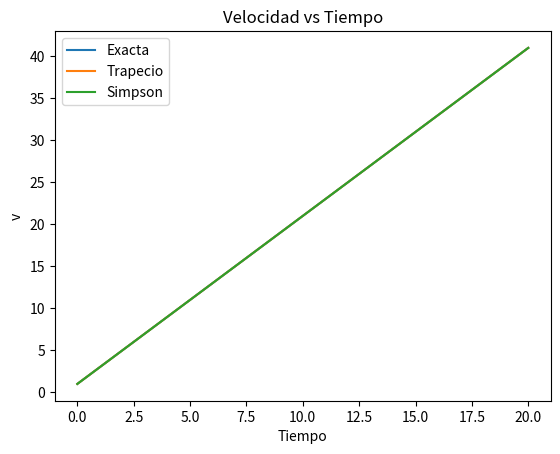
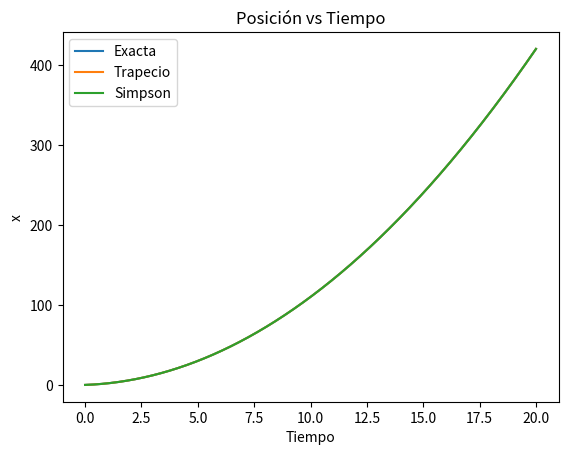
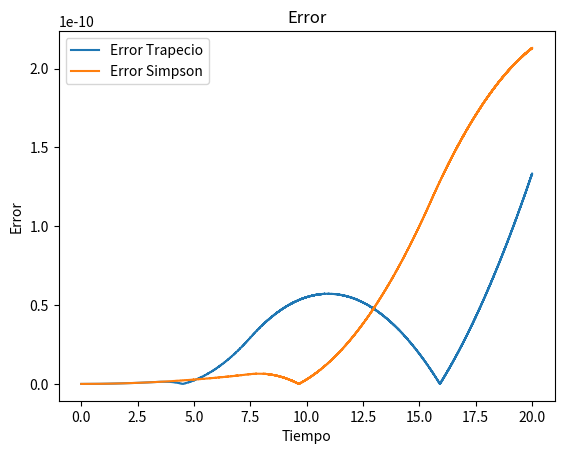

Python code for these plots, in order:
import numpy as np
import matplotlib.pyplot as plt

# -------------------------
# Parámetros físicos
# -------------------------
m = 2.0
Fx = 4.0

ax = Fx / m

v0 = 1.0
x0 = 0.0

t0 = 0.0
t = 20.0

n = 100000
tiempos = np.linspace(t0, t, n + 1)
h = tiempos[1] - tiempos[0]


# -------------------------
# Funciones
# -------------------------
def a(t):
    return ax


def v_exact(t):
    return v0 + ax * (t - t0)


def x_exact(t):
    return x0 + v0 * (t - t0) + 0.5 * ax * (t - t0) ** 2


# -------------------------
# ARRAYS
# -------------------------
v_trap = np.zeros(n + 1)
v_simp = np.zeros(n + 1)

x_trap = np.zeros(n + 1)
x_simp = np.zeros(n + 1)

v_trap[0] = v_simp[0] = v0
x_trap[0] = x_simp[0] = x0

# -------------------------
# INTEGRACIÓN ACUMULATIVA
# -------------------------
for i in range(1, n + 1):

    # -------- VELOCIDAD --------

    # Trapecio
    v_trap[i] = v_trap[i - 1] + (h / 2) * (a(tiempos[i - 1]) + a(tiempos[i]))

    # Simpson
    if i == 1:
        v_simp[i] = v_simp[i - 1] + (h / 2) * (a(tiempos[i - 1]) + a(tiempos[i]))
    elif i % 2 == 0:
        v_simp[i] = v_simp[i - 2] + (h / 3) * (a(tiempos[i - 2]) +
                                               4 * a(tiempos[i - 1]) +
                                               a(tiempos[i]))
    else:
        v_simp[i] = v_simp[i - 1] + (h / 2) * (a(tiempos[i - 1]) + a(tiempos[i]))

    # -------- POSICIÓN --------

    # Trapecio
    x_trap[i] = x_trap[i - 1] + (h / 2) * (v_trap[i - 1] + v_trap[i])

    # Simpson
    if i == 1:
        x_simp[i] = x_simp[i - 1] + (h / 2) * (v_simp[i - 1] + v_simp[i])
    elif i % 2 == 0:
        x_simp[i] = x_simp[i - 2] + (h / 3) * (v_simp[i - 2] +
                                               4 * v_simp[i - 1] +
                                               v_simp[i])
    else:
        x_simp[i] = x_simp[i - 1] + (h / 2) * (v_simp[i - 1] + v_simp[i])

# -------------------------
# EXACTAS
# -------------------------
v_ex = v_exact(tiempos)
x_ex = x_exact(tiempos)

# -------------------------
# GRÁFICAS
# -------------------------

# Velocidad
plt.figure()
plt.plot(tiempos, v_ex, label="Exacta")
plt.plot(tiempos, v_trap, label="Trapecio")
plt.plot(tiempos, v_simp, label="Simpson")
plt.legend()
plt.title("Velocidad vs Tiempo")
plt.xlabel("Tiempo")
plt.ylabel("v")
plt.show()

# Posición
plt.figure()
plt.plot(tiempos, x_ex, label="Exacta")
plt.plot(tiempos, x_trap, label="Trapecio")
plt.plot(tiempos, x_simp, label="Simpson")
plt.legend()
plt.title("Posición vs Tiempo")
plt.xlabel("Tiempo")
plt.ylabel("x")
plt.show()

# Error
plt.figure()
plt.plot(tiempos, np.abs(x_trap - x_ex), label="Error Trapecio")
plt.plot(tiempos, np.abs(x_simp - x_ex), label="Error Simpson")
plt.legend()
plt.title("Error")
plt.xlabel("Tiempo")
plt.ylabel("Error")
plt.show()
